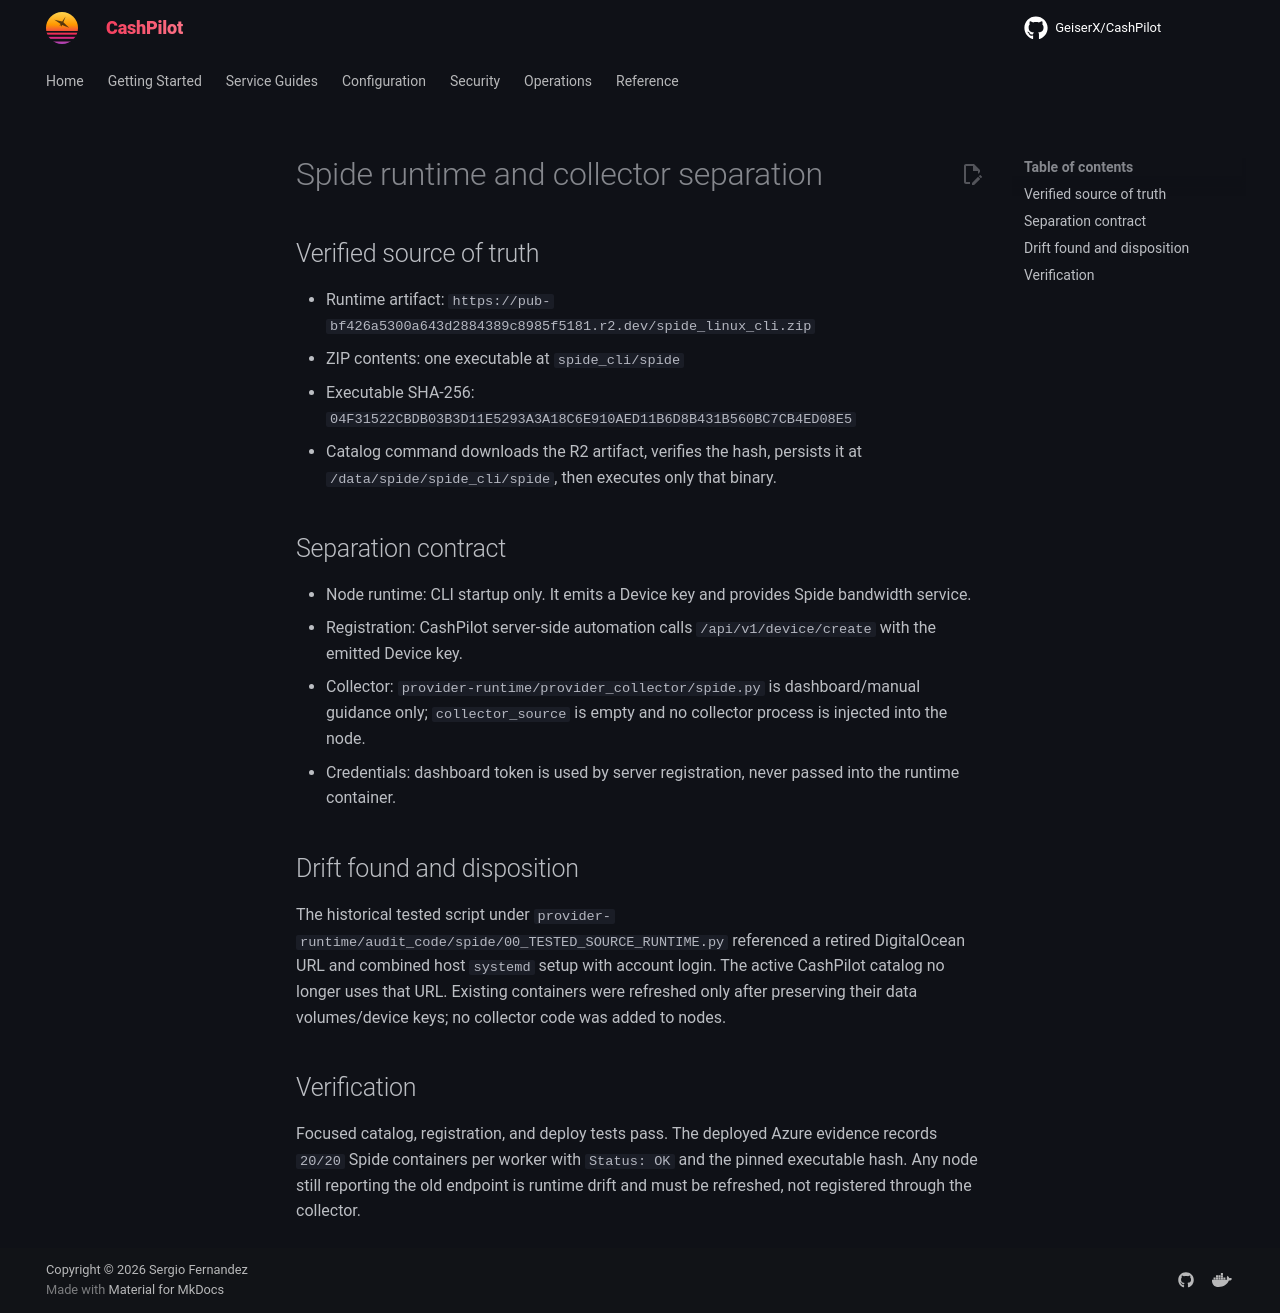

repository: assetforgeai-tech/CashPilot · page: evidence/spide-runtime-collector-separation-2026-09-15/index.html · generator: mkdocs

# Spide runtime and collector separation

## Verified source of truth

- Runtime artifact: `https://pub-bf426a5300a643d2884389c8985f5181.r2.dev/spide_linux_cli.zip`
- ZIP contents: one executable at `spide_cli/spide`
- Executable SHA-256: `04F31522CBDB03B3D11E5293A3A18C6E910AED11B6D8B431B560BC7CB4ED08E5`
- Catalog command downloads the R2 artifact, verifies the hash, persists it at `/data/spide/spide_cli/spide`, then executes only that binary.

## Separation contract

- Node runtime: CLI startup only. It emits a Device key and provides Spide bandwidth service.
- Registration: CashPilot server-side automation calls `/api/v1/device/create` with the emitted Device key.
- Collector: `provider-runtime/provider_collector/spide.py` is dashboard/manual guidance only; `collector_source` is empty and no collector process is injected into the node.
- Credentials: dashboard token is used by server registration, never passed into the runtime container.

## Drift found and disposition

The historical tested script under `provider-runtime/audit_code/spide/00_TESTED_SOURCE_RUNTIME.py` referenced a retired DigitalOcean URL and combined host `systemd` setup with account login. The active CashPilot catalog no longer uses that URL. Existing containers were refreshed only after preserving their data volumes/device keys; no collector code was added to nodes.

## Verification

Focused catalog, registration, and deploy tests pass. The deployed Azure evidence records `20/20` Spide containers per worker with `Status: OK` and the pinned executable hash. Any node still reporting the old endpoint is runtime drift and must be refreshed, not registered through the collector.
